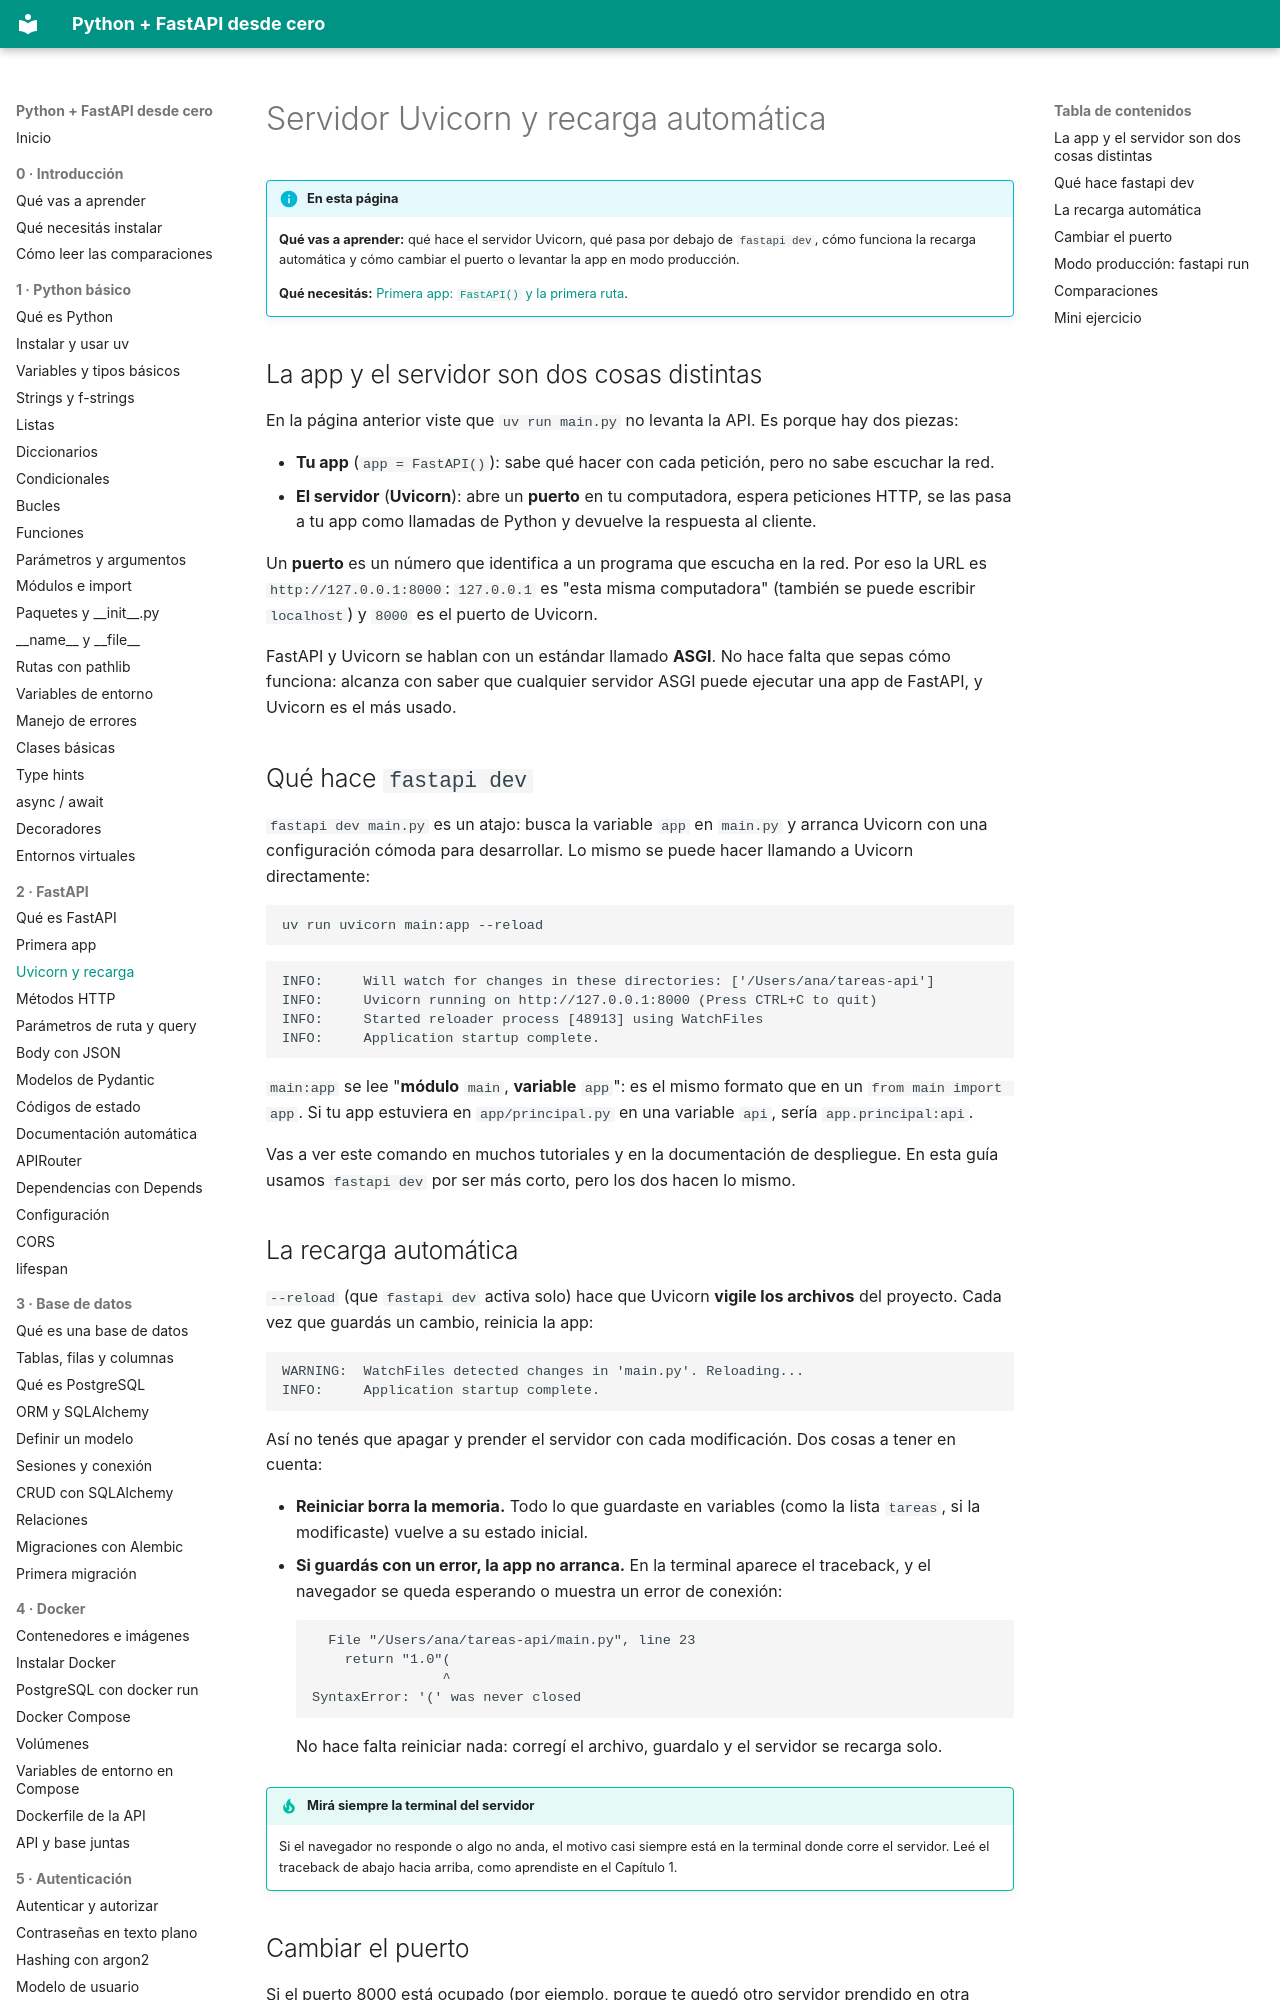

repository: villalb4/python-MkDocs · page: fastapi/03-uvicorn/index.html · generator: mkdocs

# Servidor Uvicorn y recarga automática

!!! info "En esta página"

    **Qué vas a aprender:** qué hace el servidor Uvicorn, qué pasa por debajo de `fastapi dev`, cómo funciona la recarga automática y cómo cambiar el puerto o levantar la app en modo producción.

    **Qué necesitás:** [Primera app: `FastAPI()` y la primera ruta](02-primera-app.md).

## La app y el servidor son dos cosas distintas

En la página anterior viste que `uv run main.py` no levanta la API. Es porque hay dos piezas:

- **Tu app** (`app = FastAPI()`): sabe qué hacer con cada petición, pero no sabe escuchar la red.
- **El servidor** (**Uvicorn**): abre un **puerto** en tu computadora, espera peticiones HTTP, se las pasa a tu app como llamadas de Python y devuelve la respuesta al cliente.

Un **puerto** es un número que identifica a un programa que escucha en la red. Por eso la URL es `http://127.0.0.1:8000`: `127.0.0.1` es "esta misma computadora" (también se puede escribir `localhost`) y `8000` es el puerto de Uvicorn.

FastAPI y Uvicorn se hablan con un estándar llamado **ASGI**. No hace falta que sepas cómo funciona: alcanza con saber que cualquier servidor ASGI puede ejecutar una app de FastAPI, y Uvicorn es el más usado.

## Qué hace `fastapi dev`

`fastapi dev main.py` es un atajo: busca la variable `app` en `main.py` y arranca Uvicorn con una configuración cómoda para desarrollar. Lo mismo se puede hacer llamando a Uvicorn directamente:

```bash
uv run uvicorn main:app --reload
```

```text
INFO:     Will watch for changes in these directories: ['/Users/ana/tareas-api']
INFO:     Uvicorn running on http://127.0.0.1:8000 (Press CTRL+C to quit)
INFO:     Started reloader process [48913] using WatchFiles
INFO:     Application startup complete.
```

`main:app` se lee "**módulo** `main`, **variable** `app`": es el mismo formato que en un `from main import app`. Si tu app estuviera en `app/principal.py` en una variable `api`, sería `app.principal:api`.

Vas a ver este comando en muchos tutoriales y en la documentación de despliegue. En esta guía usamos `fastapi dev` por ser más corto, pero los dos hacen lo mismo.
